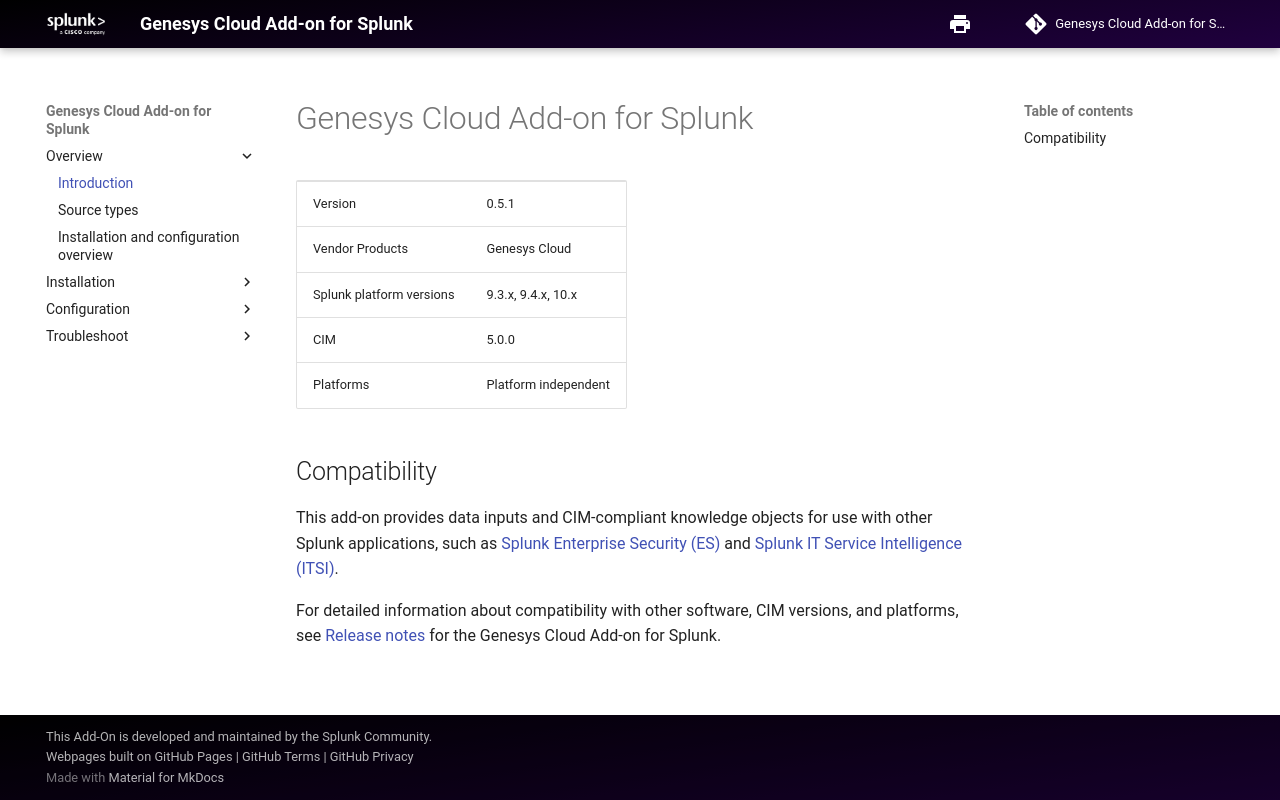

repository: splunk/genesys_cloud_ta · page: index.html · generator: mkdocs

# Genesys Cloud Add-on for Splunk

|                          |                           |
|--------------------------|---------------------------|
| Version                  | 0.5.1                     |
| Vendor Products          | Genesys Cloud             |
| Splunk platform versions | 9.3.x, 9.4.x, 10.x        |
| CIM                      | 5.0.0                     |
| Platforms                | Platform independent      |


## Compatibility

This add-on provides data inputs and CIM-compliant knowledge objects for use with other Splunk applications, such as [Splunk Enterprise Security (ES)](https://www.splunk.com/en_us/products/enterprise-security.html) and [Splunk IT Service Intelligence (ITSI)](https://www.splunk.com/en_us/products/it-service-intelligence.html).

For detailed information about compatibility with other software, CIM versions, and platforms, see [Release notes](https://github.com/splunk/genesys_cloud_ta/releases) for the Genesys Cloud Add-on for Splunk.
